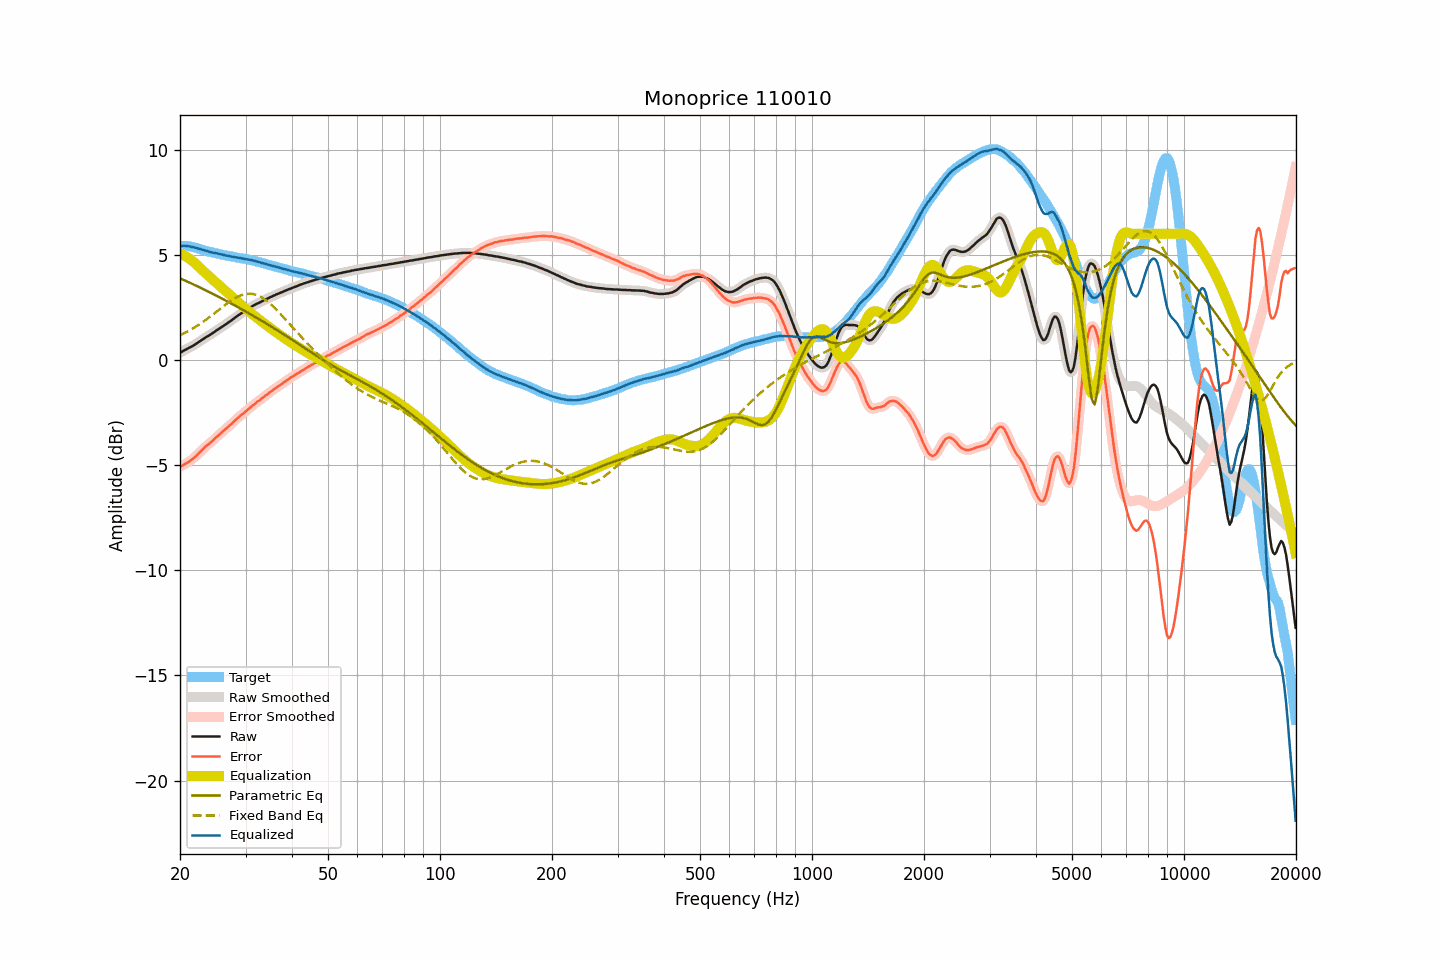

Values plotted in this chart, from the file beside it:
frequency, raw, smoothed, error, error_smoothed, equalization, parametric_eq, fixed_band_eq, equalized_raw, equalized_smoothed, target
20.00, 0.34, 0.34, -5.08, -5.08, 5.08, 3.89, 1.18, 5.42, 5.42, 5.43
20.20, 0.38, 0.39, -5.04, -5.04, 5.04, 3.85, 1.21, 5.42, 5.43, 5.43
20.40, 0.43, 0.43, -4.99, -5.00, 5.00, 3.82, 1.25, 5.43, 5.43, 5.42
20.61, 0.47, 0.47, -4.95, -4.95, 4.96, 3.78, 1.29, 5.43, 5.43, 5.42
20.81, 0.51, 0.51, -4.91, -4.91, 4.91, 3.75, 1.33, 5.43, 5.43, 5.42
21.02, 0.55, 0.55, -4.87, -4.86, 4.86, 3.72, 1.37, 5.42, 5.42, 5.42
21.23, 0.59, 0.59, -4.81, -4.81, 4.81, 3.68, 1.41, 5.40, 5.40, 5.40
21.44, 0.63, 0.63, -4.76, -4.76, 4.75, 3.65, 1.46, 5.39, 5.39, 5.39
21.66, 0.67, 0.68, -4.70, -4.70, 4.69, 3.61, 1.50, 5.37, 5.37, 5.37
21.87, 0.72, 0.72, -4.63, -4.63, 4.63, 3.57, 1.55, 5.35, 5.35, 5.35
22.09, 0.77, 0.77, -4.57, -4.56, 4.56, 3.54, 1.59, 5.33, 5.33, 5.34
22.31, 0.82, 0.82, -4.48, -4.49, 4.49, 3.50, 1.64, 5.31, 5.31, 5.31
22.54, 0.87, 0.87, -4.42, -4.42, 4.41, 3.47, 1.69, 5.29, 5.29, 5.29
22.76, 0.92, 0.92, -4.34, -4.34, 4.34, 3.43, 1.75, 5.26, 5.26, 5.27
22.99, 0.97, 0.97, -4.26, -4.26, 4.27, 3.39, 1.80, 5.24, 5.24, 5.24
23.22, 1.02, 1.02, -4.18, -4.19, 4.20, 3.35, 1.85, 5.22, 5.22, 5.21
23.45, 1.07, 1.07, -4.11, -4.12, 4.12, 3.32, 1.91, 5.20, 5.20, 5.19
23.69, 1.12, 1.12, -4.05, -4.05, 4.06, 3.28, 1.96, 5.18, 5.18, 5.18
23.92, 1.16, 1.17, -3.99, -3.99, 3.99, 3.24, 2.02, 5.15, 5.15, 5.15
24.16, 1.21, 1.21, -3.93, -3.93, 3.92, 3.20, 2.08, 5.13, 5.13, 5.14
24.40, 1.26, 1.26, -3.86, -3.86, 3.85, 3.16, 2.14, 5.12, 5.11, 5.12
24.65, 1.31, 1.32, -3.79, -3.79, 3.78, 3.12, 2.20, 5.10, 5.10, 5.10
24.89, 1.37, 1.37, -3.71, -3.71, 3.72, 3.09, 2.26, 5.09, 5.09, 5.08
25.14, 1.42, 1.42, -3.65, -3.64, 3.65, 3.05, 2.32, 5.07, 5.07, 5.07
25.39, 1.47, 1.48, -3.57, -3.58, 3.58, 3.01, 2.38, 5.05, 5.05, 5.05
25.65, 1.52, 1.52, -3.51, -3.51, 3.51, 2.97, 2.44, 5.03, 5.03, 5.04
25.91, 1.57, 1.57, -3.43, -3.44, 3.44, 2.93, 2.50, 5.01, 5.01, 5.01
26.16, 1.62, 1.62, -3.37, -3.37, 3.37, 2.89, 2.56, 5.00, 5.00, 5.00
26.43, 1.67, 1.67, -3.31, -3.31, 3.31, 2.85, 2.62, 4.98, 4.98, 4.99
26.69, 1.72, 1.73, -3.24, -3.24, 3.24, 2.81, 2.67, 4.96, 4.97, 4.96
26.96, 1.78, 1.78, -3.17, -3.18, 3.17, 2.77, 2.73, 4.96, 4.95, 4.95
27.23, 1.83, 1.83, -3.11, -3.11, 3.10, 2.72, 2.78, 4.94, 4.94, 4.94
27.50, 1.88, 1.89, -3.05, -3.04, 3.03, 2.68, 2.84, 4.92, 4.92, 4.93
27.77, 1.94, 1.94, -2.96, -2.97, 2.96, 2.64, 2.88, 4.91, 4.91, 4.91
28.05, 2.00, 2.00, -2.89, -2.89, 2.89, 2.60, 2.93, 4.90, 4.90, 4.90
28.33, 2.05, 2.06, -2.82, -2.82, 2.83, 2.56, 2.97, 4.88, 4.88, 4.88
28.62, 2.11, 2.11, -2.75, -2.75, 2.76, 2.52, 3.01, 4.87, 4.87, 4.86
28.90, 2.16, 2.16, -2.69, -2.69, 2.69, 2.47, 3.05, 4.86, 4.85, 4.85
29.19, 2.21, 2.21, -2.62, -2.62, 2.63, 2.43, 3.08, 4.84, 4.84, 4.83
29.48, 2.26, 2.26, -2.56, -2.56, 2.56, 2.39, 3.10, 4.82, 4.82, 4.83
29.78, 2.31, 2.31, -2.50, -2.50, 2.50, 2.35, 3.13, 4.81, 4.81, 4.82
30.08, 2.36, 2.36, -2.44, -2.44, 2.43, 2.30, 3.14, 4.80, 4.80, 4.81
30.38, 2.41, 2.41, -2.37, -2.37, 2.37, 2.26, 3.15, 4.78, 4.78, 4.78
30.68, 2.46, 2.46, -2.31, -2.30, 2.31, 2.22, 3.15, 4.77, 4.77, 4.77
30.99, 2.51, 2.51, -2.24, -2.24, 2.24, 2.17, 3.15, 4.76, 4.76, 4.75
31.30, 2.56, 2.56, -2.17, -2.18, 2.18, 2.13, 3.14, 4.74, 4.74, 4.74
31.61, 2.60, 2.61, -2.12, -2.11, 2.12, 2.08, 3.13, 4.72, 4.72, 4.73
31.93, 2.64, 2.64, -2.06, -2.06, 2.06, 2.04, 3.11, 4.70, 4.70, 4.70
32.24, 2.68, 2.68, -1.99, -2.00, 2.00, 1.99, 3.08, 4.68, 4.68, 4.67
32.57, 2.71, 2.72, -1.94, -1.94, 1.94, 1.95, 3.05, 4.65, 4.66, 4.66
32.89, 2.75, 2.75, -1.89, -1.88, 1.88, 1.90, 3.01, 4.63, 4.64, 4.64
33.22, 2.79, 2.79, -1.82, -1.83, 1.82, 1.86, 2.97, 4.62, 4.62, 4.61
33.55, 2.83, 2.83, -1.77, -1.76, 1.76, 1.81, 2.92, 4.60, 4.60, 4.60
33.89, 2.87, 2.87, -1.70, -1.70, 1.71, 1.77, 2.87, 4.58, 4.58, 4.58
34.23, 2.90, 2.91, -1.65, -1.65, 1.65, 1.72, 2.81, 4.55, 4.55, 4.55
34.57, 2.94, 2.94, -1.59, -1.59, 1.59, 1.67, 2.75, 4.53, 4.53, 4.53
34.92, 2.98, 2.98, -1.52, -1.53, 1.53, 1.63, 2.68, 4.51, 4.51, 4.51
35.27, 3.01, 3.02, -1.48, -1.47, 1.47, 1.58, 2.61, 4.49, 4.49, 4.49
35.62, 3.05, 3.05, -1.42, -1.42, 1.42, 1.53, 2.54, 4.47, 4.47, 4.47
35.97, 3.08, 3.09, -1.36, -1.36, 1.36, 1.49, 2.47, 4.45, 4.45, 4.45
... 635 more rows
